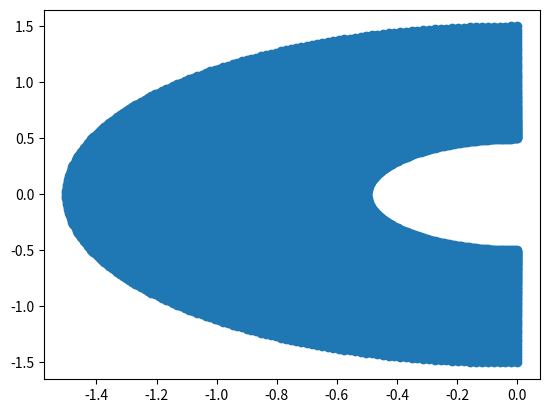

Source code (Python):
import numpy as np
import matplotlib.pyplot as plt
Rin = 0.5
Rout = 1.5
Rstar = 0.5
alpha = 0.2
nx = 80
ny = 240

x = np.zeros((nx, ny))
y = np.zeros((nx, ny))

c1 = np.arcsin((Rin-Rstar)/alpha)
c2 = np.arcsinh((Rout-Rstar)/alpha)

for i in range(nx):
    for j in range(ny):
        theta = np.pi + np.pi/(ny-1) * j
        Ri = Rstar + alpha * np.sinh(c1*(1-i/(nx-1)) +c2*i/(nx-1))
        x[i, j] = Ri * np.sin(theta)
        y[i, j] = Ri * np.cos(theta)


plt.scatter(x,y)
plt.show()

with open("mesh2d.dat", "w") as f:
    f.write("variables=x,y\n")
    f.write("zone i=" + str(nx) + " j=" + str(ny) + "\n")
    for i in range(nx):
        for j in range(ny):
            f.write(str(x[i, j]) + " " + str(y[i, j]) + "\n")
